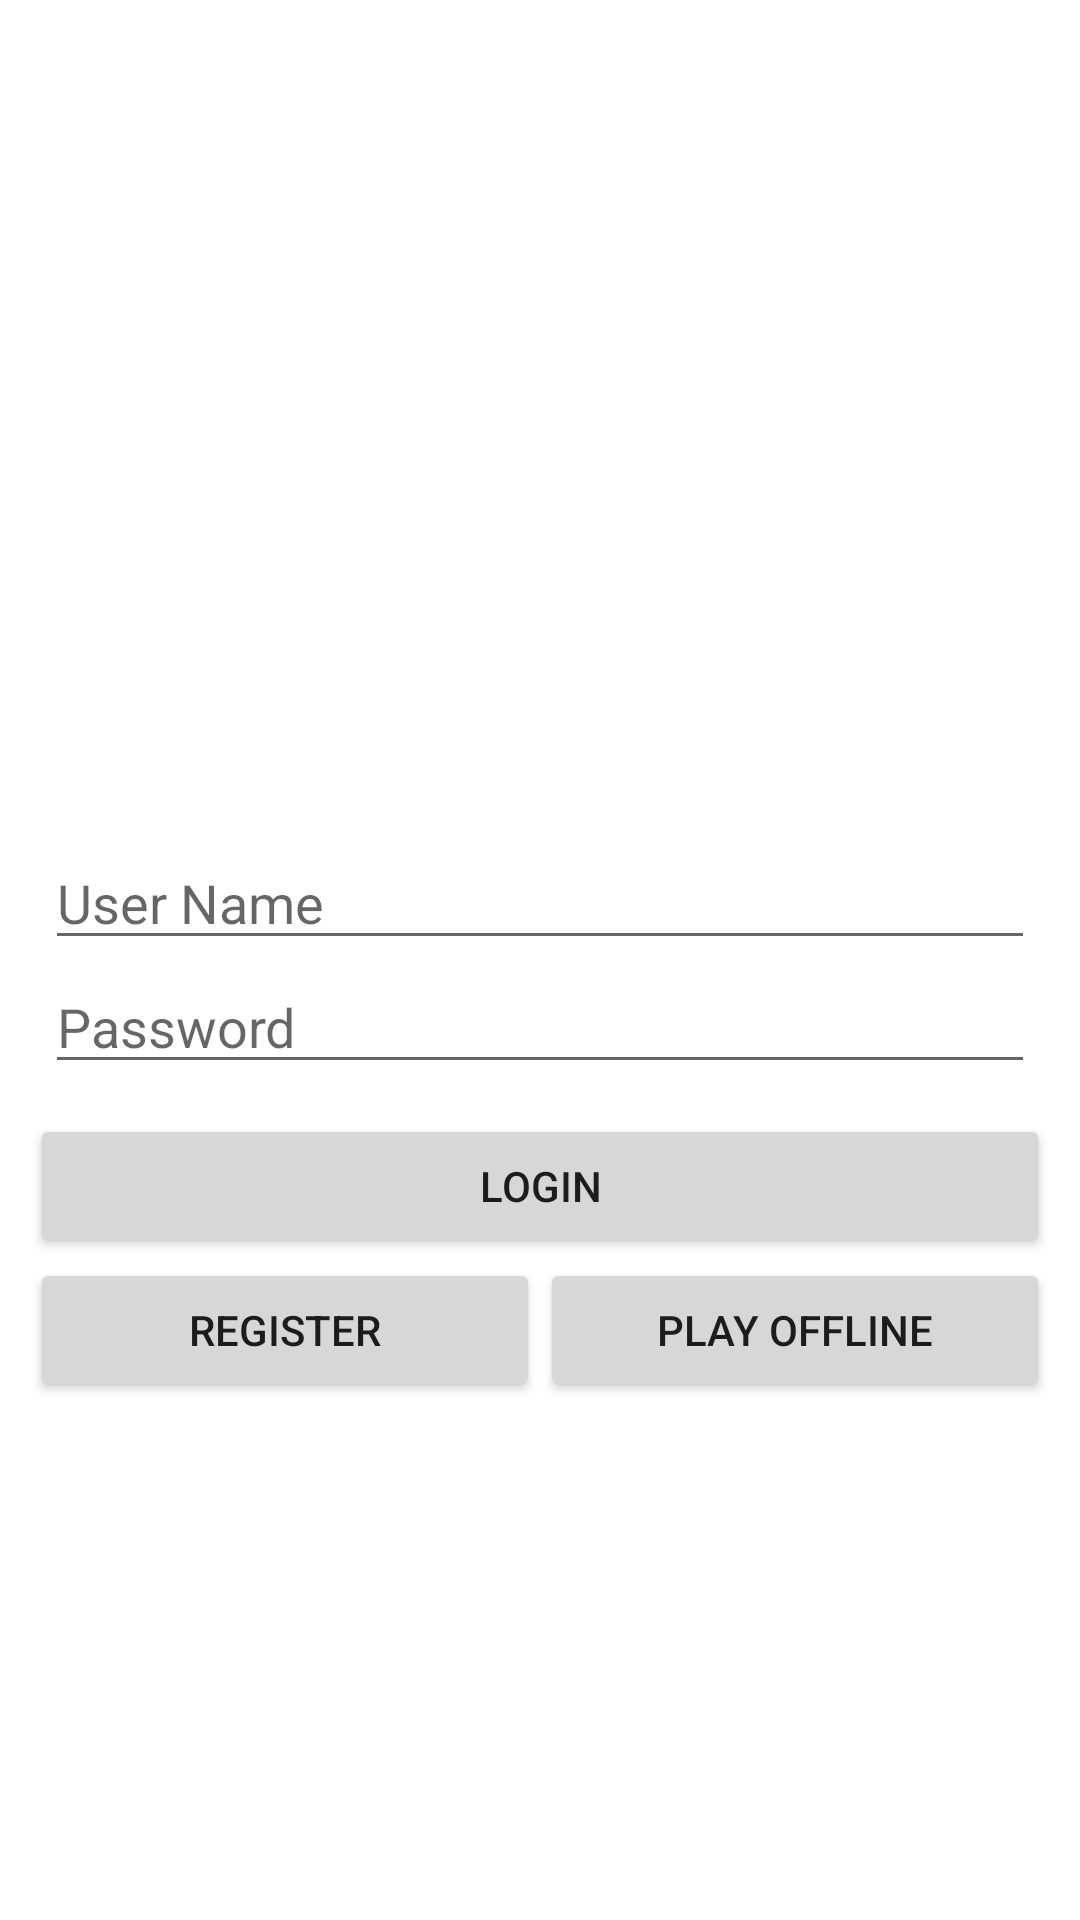

Layout XML and referenced resources for this Android screen:
<!-- AndroidManifest.xml: activity theme AppTheme.Launcher -->
<!-- res/layout/activity_main.xml -->
<?xml version="1.0" encoding="utf-8"?>
<RelativeLayout
        xmlns:android="http://schemas.android.com/apk/res/android"
        xmlns:tools="http://schemas.android.com/tools"
        xmlns:app="http://schemas.android.com/apk/res-auto"
        android:layout_width="match_parent"
        android:layout_height="match_parent"
        tools:context=".MainActivity">


    <ImageView android:layout_width="wrap_content"
               android:layout_height="wrap_content"
               android:padding="10dp"
               android:layout_above="@id/loginlayout"/>

    <LinearLayout android:id="@+id/loginlayout"
                  android:layout_width="match_parent"
                  android:layout_height="wrap_content"
                  android:paddingHorizontal="15dp"
                  android:orientation="vertical"
                  android:layout_centerInParent="true">

        <EditText android:id="@+id/username"
                  android:layout_width="match_parent"
                  android:layout_height="wrap_content"
                  android:hint="@string/username"
                  android:inputType="textPersonName"/>
        <EditText android:id="@+id/password"
                  android:layout_width="match_parent"
                  android:layout_height="wrap_content"
                  android:hint="@string/password"
                  android:inputType="textPassword"/>

    </LinearLayout>

    <LinearLayout android:id="@+id/loginbuttons1"
                  android:layout_width="match_parent"
                  android:layout_height="wrap_content"
                  android:orientation="vertical"
                  android:padding="10dp"
                  android:layout_below="@id/loginlayout"
                  android:gravity="center">

        <Button android:id="@+id/loginB"
                android:layout_width="match_parent"
                android:layout_height="wrap_content"
                android:text="@string/login"/>
        <LinearLayout android:layout_width="match_parent"
                      android:layout_height="wrap_content"
                      android:orientation="horizontal">
            <LinearLayout android:layout_width="0dp"
                          android:layout_weight="1"
                          android:layout_height="match_parent"
                          android:orientation="horizontal">
                <Button android:id="@+id/registerB"
                        android:layout_width="match_parent"
                        android:layout_height="match_parent"
                        android:layout_weight="1"
                        android:text="@string/register"/>
                <Button android:id="@+id/playofflineB"
                        android:layout_width="match_parent"
                        android:layout_height="match_parent"
                        android:layout_weight="1"
                        android:text="@string/playoffline"/>
            </LinearLayout>
        </LinearLayout>
    </LinearLayout>

</RelativeLayout>
<!-- resources referenced by this layout -->
<resources>
  <string name="login">Login</string>
  <string name="password">Password</string>
  <string name="playoffline">Play Offline</string>
  <string name="register">Register</string>
  <string name="username">User Name</string>
  <style name="AppTheme.Launcher">
      <item name="android:windowBackground">@drawable/launch_screen</item>
          </style>
  <!-- drawable launch_screen (drawable) -->
  <?xml version="1.0" encoding="utf-8"?>
  <layer-list xmlns:android="http://schemas.android.com/apk/res/android" android:opacity="opaque">
  <item android:drawable="@android:color/white"/>
  
  <item>
  
      <bitmap
              android:src="@drawable/product_logo"
              android:gravity="center"/>
  
  </item>
  
  </layer-list>
</resources>
